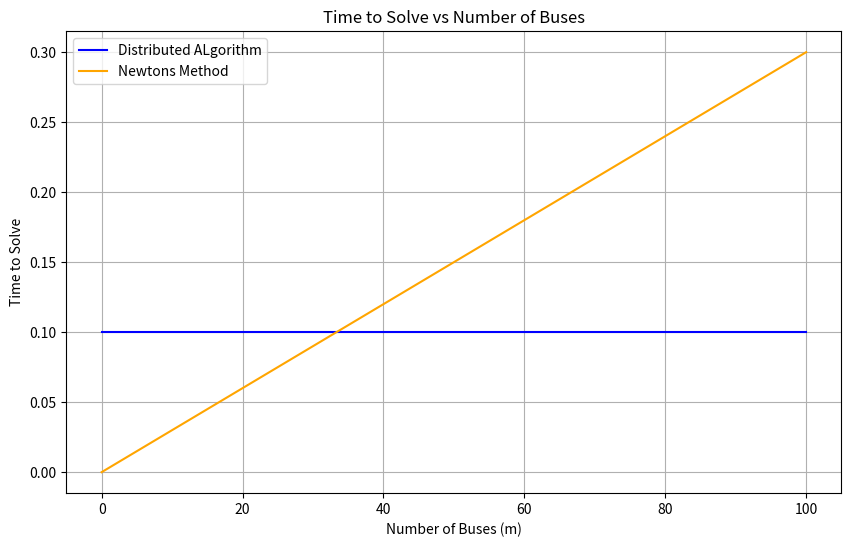

The matplotlib source for this figure:
import numpy as np
import matplotlib.pyplot as plt

# Want to plot one constant function and one linearly scaling function on the same graph, with the x-axis being m (the number of buses) and the y-axis being the time taken to solve the problem. The constant function should be a horizontal line at y=0.1 seconds, and the linear function should start at (0, 0) and increase to (100, 10) seconds.
m_values = np.linspace(0, 100, 100)
constant_time = 0.1 * np.ones_like(m_values)
linear_time = 0.003 * m_values
plt.figure(figsize=(10, 6))
plt.plot(m_values, constant_time, label='Distributed ALgorithm', color='blue')
plt.plot(m_values, linear_time, label='Newtons Method', color='orange')
plt.xlabel('Number of Buses (m)')
plt.ylabel('Time to Solve')
plt.title('Time to Solve vs Number of Buses')
plt.legend()
plt.grid(True)
plt.show()
